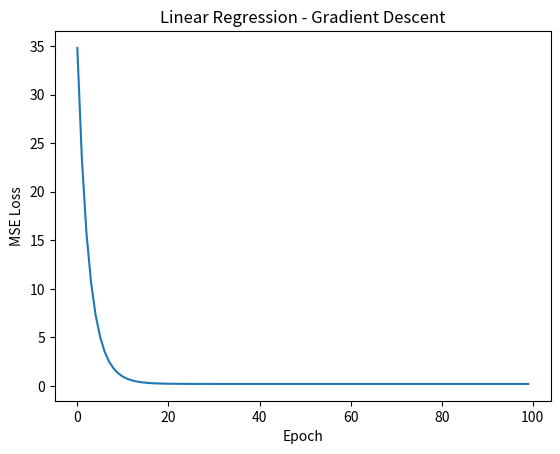

Python code for this plot:
import numpy as np
import matplotlib.pyplot as plt


np.random.seed(42)
X = np.random.randn(100)
y = 3 * X + 7 + np.random.randn(100) * 0.5

def predict ( X, theta_0, theta_1):
    return theta_0 + theta_1 * X

def mse_loss (X, y, theta_0, theta_1):
    predictions = predict(X,theta_0,theta_1)
    return np.mean((y-predictions)**2)

def gradient_theta_0(X, y, theta_0, theta_1):
    predictions = predict(X, theta_0, theta_1)
    return -2 * np.mean(y - predictions)

def gradient_theta_1(X, y, theta_0, theta_1):
    predictions = predict(X, theta_0, theta_1)
    return -2 * np.mean((y - predictions) * X)

theta_0 = 0.0
theta_1 = 0.0
learning_rate = 0.1
epochs = 100
losses = []

for epoch in range(epochs):
    grad_0 = gradient_theta_0(X, y, theta_0, theta_1)
    grad_1 = gradient_theta_1(X, y, theta_0, theta_1)
    
    theta_0 = theta_0 - learning_rate * grad_0
    theta_1 = theta_1 - learning_rate * grad_1
    
    losses.append(mse_loss(X, y, theta_0, theta_1))

print(f"Final theta_0: {theta_0:.4f}, expected ~7")
print(f"Final theta_1: {theta_1:.4f}, expected ~3")

plt.plot(losses)
plt.xlabel("Epoch")
plt.ylabel("MSE Loss")
plt.title("Linear Regression - Gradient Descent")
plt.show()
